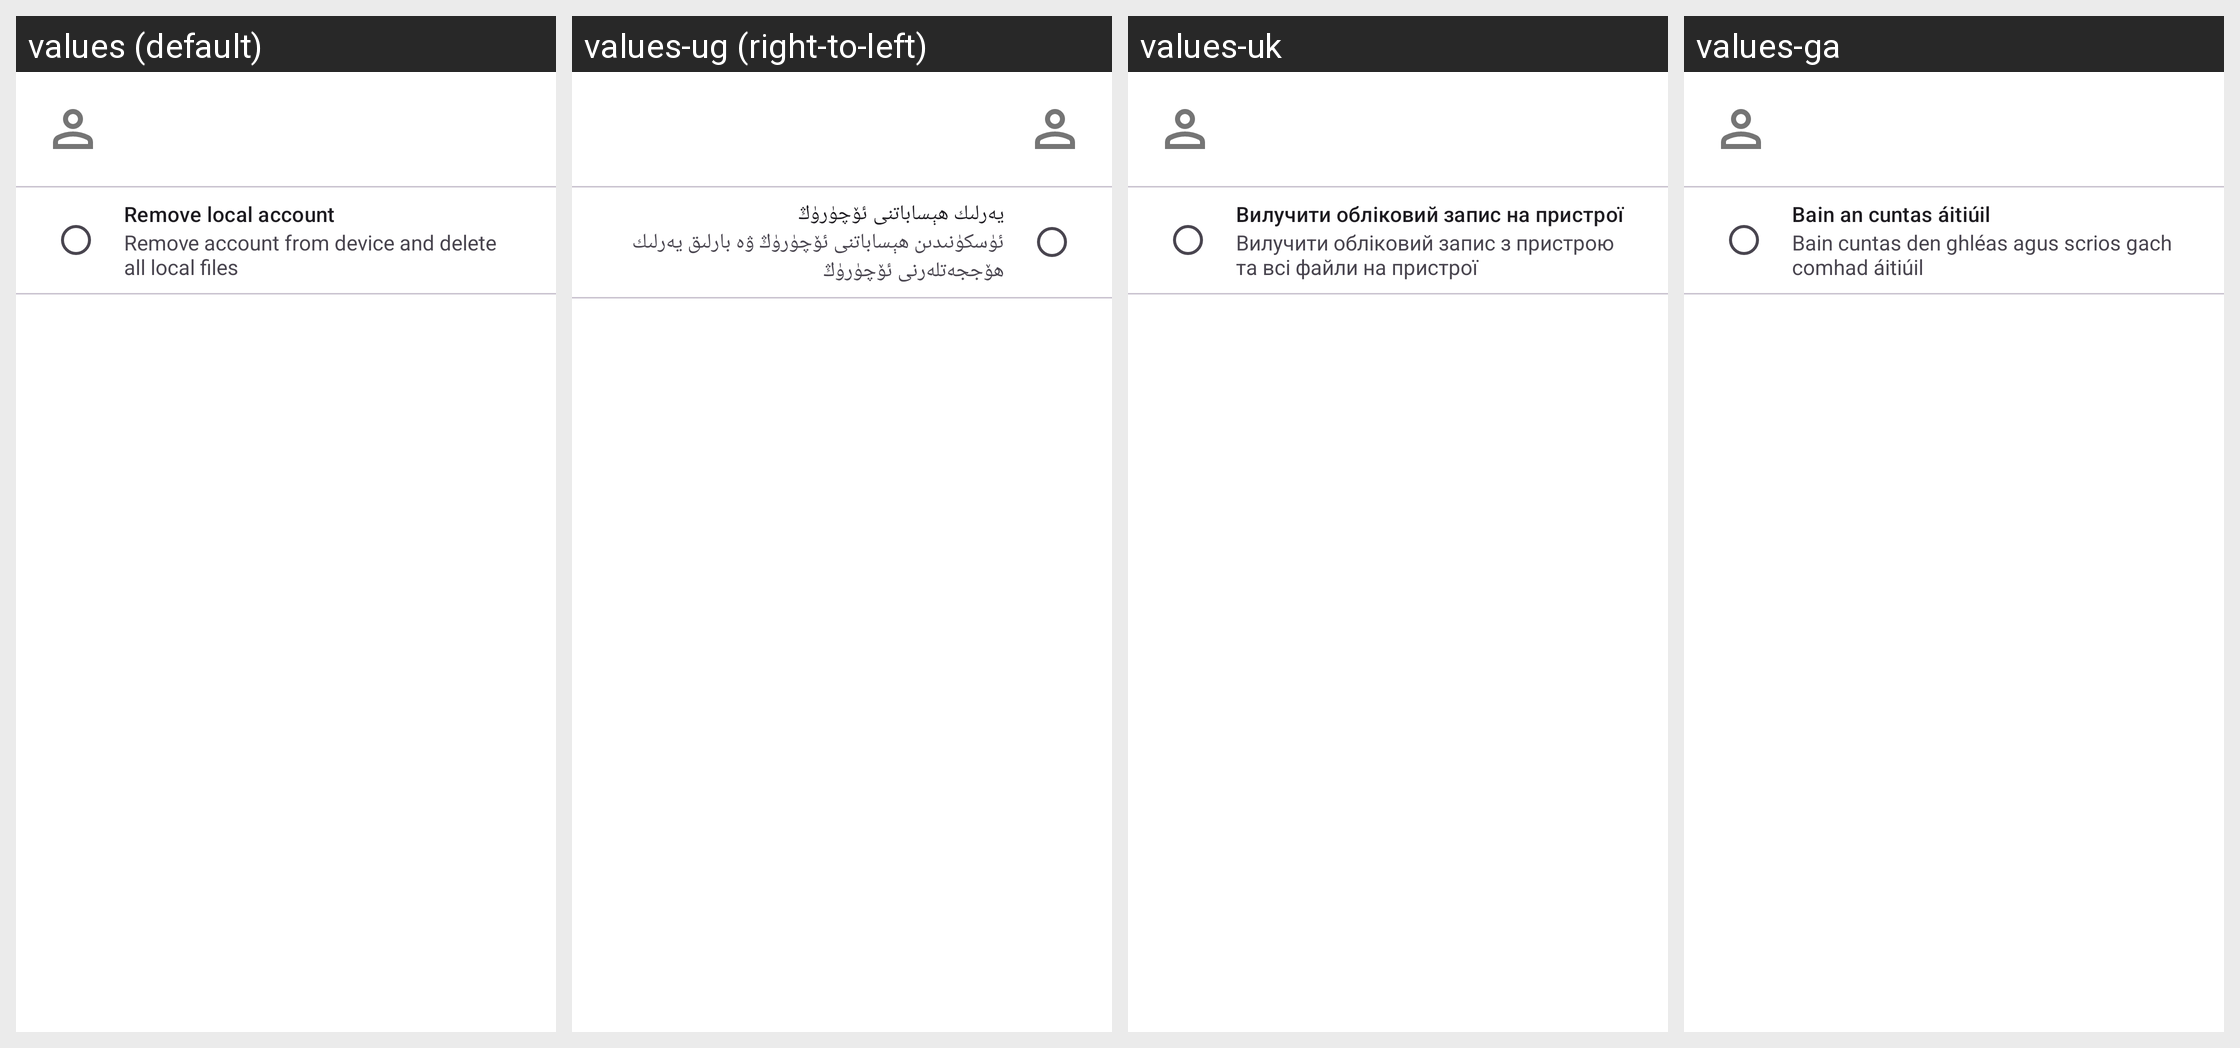

Strings drawn on this Android screen and how each of the app's shown locales translates them:
Android screen res/layout/account_removal_dialog.xml rendered under 4 locales, left to right: values (default), values-ug (right-to-left), values-uk, values-ga. Device: Nexus 5 (rendered at 1080×1920; each locale shown at half size, 540×960, under a caption strip naming it); theme Theme.Fraylon.Toolbar.
Other locales in the repository, not shown: values-ar, values-ast, values-bg-rBG, values-br, values-ca, values-cs-rCZ, values-da, values-de, values-el, values-eo, values-es, values-es-rAR, values-es-rCO, values-es-rEC, values-es-rMX, values-et-rEE, values-eu, values-fa, values-fi-rFI, values-fr, values-gd, values-gl, values-hr, values-hu-rHU, values-in, values-is, values-it, values-iw, values-ja-rJP, values-ka, values-kab, values-ko, values-lo, values-lt-rLT, values-lv, values-mk, values-nb-rNO, values-nl, values-pl, values-pt-rBR, values-pt-rPT, values-ro, values-ru, values-sc, values-sk-rSK, values-sl, values-sq, values-sr, values-sv, values-sw, values-th-rTH, values-tk, values-tr, values-vi, values-zh-rCN, values-zh-rHK, values-zh-rTW.
Strings drawn on this screen, with the default value and each locale's value (text and hints the layout hard-codes, and strings that could not be matched under every locale, appear in the picture but are not listed):

remove_local_account
  values: Remove local account
  values-ug: يەرلىك ھېساباتنى ئۆچۈرۈڭ
  values-uk: Вилучити обліковий запис на пристрої
  values-ga: Bain an cuntas áitiúil

remove_local_account_details
  values: Remove account from device and delete all local files
  values-ug: ئۈسكۈنىدىن ھېساباتنى ئۆچۈرۈڭ ۋە بارلىق يەرلىك ھۆججەتلەرنى ئۆچۈرۈڭ
  values-uk: Вилучити обліковий запис з пристрою та всі файли на пристрої
  values-ga: Bain cuntas den ghléas agus scrios gach comhad áitiúil
